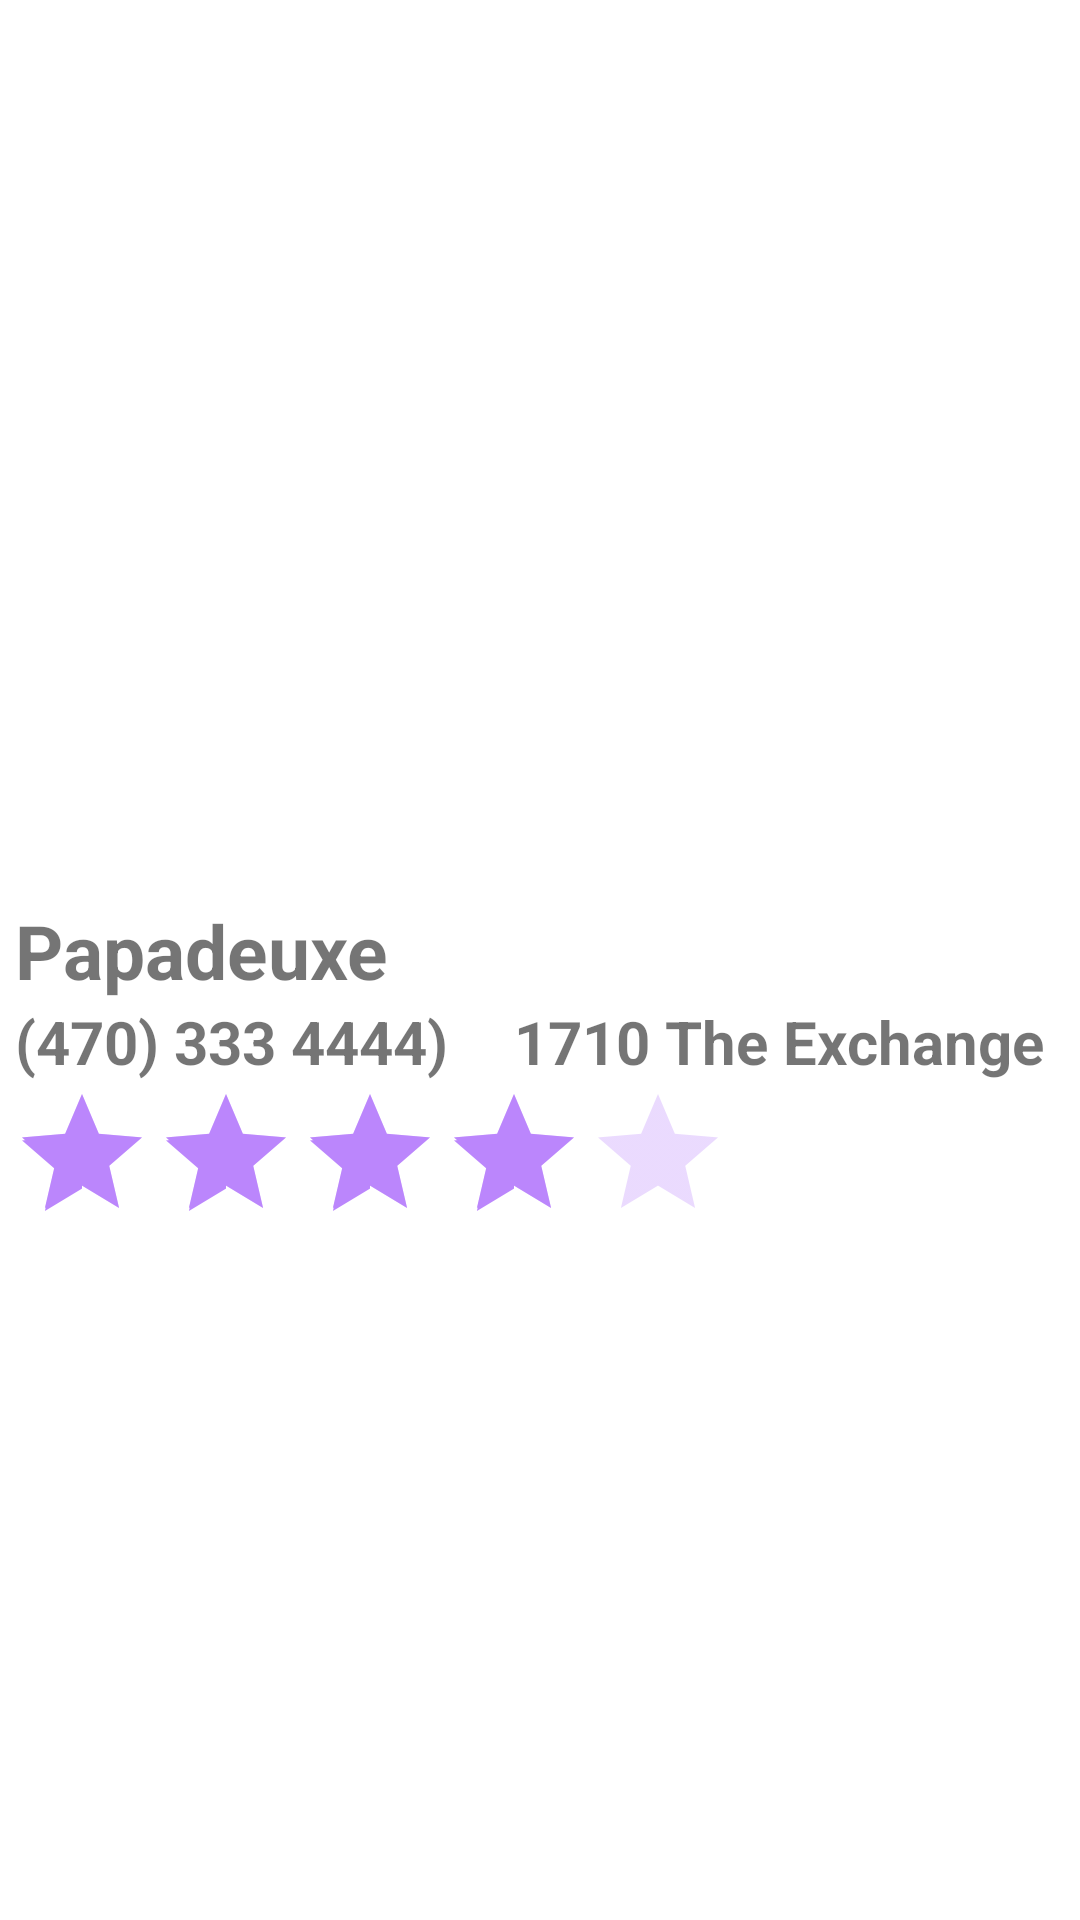

Reconstruct the res/layout file that produces this screen, plus the resources it refers to.
<!-- AndroidManifest.xml: application theme Theme.RestaurantsApp -->
<!-- res/layout/fragment_detail_item.xml -->
<?xml version="1.0" encoding="utf-8"?>
<androidx.constraintlayout.widget.ConstraintLayout
    xmlns:android="http://schemas.android.com/apk/res/android"
    xmlns:app="http://schemas.android.com/apk/res-auto"
    android:layout_width="match_parent"
    android:layout_height="wrap_content">


    <ImageView
        android:id="@+id/imageDetail"
        android:layout_width="match_parent"
        android:layout_height="300dp"
        android:background="@mipmap/ic_launcher"
        android:contentDescription="@string/app_name"
        app:layout_constraintEnd_toEndOf="parent"
        app:layout_constraintStart_toStartOf="parent"
        app:layout_constraintTop_toTopOf="parent" />


    <TextView
        android:id="@+id/tvDetailName"
        android:layout_width="wrap_content"
        android:layout_height="wrap_content"
        android:text="@string/papadeuxe"
        android:textSize="25sp"
        android:textStyle="bold"
        android:layout_marginStart="5dp"

        app:layout_constraintStart_toStartOf="parent"
        app:layout_constraintTop_toBottomOf="@+id/imageDetail" />

    <TextView
        android:id="@+id/tvDetailPhone"
        android:layout_width="wrap_content"
        android:layout_height="wrap_content"
        android:text="(470) 333 4444)"
        android:textSize="20sp"
        android:layout_marginStart="5dp"
        android:textStyle="bold"
        app:layout_constraintStart_toStartOf="parent"
        app:layout_constraintTop_toBottomOf="@+id/tvDetailName" />

    <TextView
        android:id="@+id/tvAddrress"
        android:layout_width="wrap_content"
        android:layout_height="wrap_content"
        android:layout_marginStart="10dp"
        android:text="1710 The Exchange"
        android:textSize="20sp"
        android:textStyle="bold"
        app:layout_constraintEnd_toEndOf="parent"
        app:layout_constraintStart_toEndOf="@+id/tvDetailPhone"
        app:layout_constraintTop_toBottomOf="@+id/tvDetailName" />


    <RatingBar
        android:id="@+id/rbDetails"
        android:theme="@style/RatingBarDetail"
        android:layout_width="wrap_content"
        android:rating="4"
        android:layout_height="wrap_content"
        app:layout_constraintEnd_toEndOf="parent"
        app:layout_constraintHorizontal_bias="0.029"
        app:layout_constraintStart_toStartOf="parent"
        app:layout_constraintTop_toBottomOf="@+id/tvDetailPhone" />

    <androidx.recyclerview.widget.RecyclerView
        android:id="@+id/rv_details"
        android:layout_width="match_parent"
        android:layout_height="210dp"
        app:layout_constraintTop_toBottomOf="@+id/rbDetails"
        app:layout_constraintStart_toStartOf="parent"
        app:layout_constraintEnd_toEndOf="parent"
        />



</androidx.constraintlayout.widget.ConstraintLayout>
<!-- resources referenced by this layout -->
<resources>
  <string name="app_name">RestaurantsApp</string>
  <string name="papadeuxe">Papadeuxe</string>
  <style name="RatingBarDetail" parent="Theme.AppCompat">
          <item name="colorControlNormal">@color/purple_200</item>
          <item name="colorControlActivated">@color/purple_200</item>
      </style>
  <style name="Theme.RestaurantsApp" parent="Theme.MaterialComponents.DayNight.DarkActionBar">
          
          <item name="colorPrimary">@color/purple_500</item>
          <item name="colorPrimaryVariant">@color/purple_700</item>
          <item name="colorOnPrimary">@color/white</item>
          
          <item name="colorSecondary">@color/teal_200</item>
          <item name="colorSecondaryVariant">@color/teal_700</item>
          <item name="colorOnSecondary">@color/black</item>
          
          <item name="android:statusBarColor">?attr/colorPrimaryVariant</item>
          
      </style>
  <!-- not gathered from this repository: default colours our renderer supplied (Android Studio template values) -->
  <color name="purple_200">#FFBB86FC</color>
  <color name="purple_500">#FF6200EE</color>
  <color name="purple_700">#FF3700B3</color>
  <color name="teal_200">#FF03DAC5</color>
  <color name="teal_700">#FF018786</color>
  <color name="black">#FF000000</color>
  <color name="white">#FFFFFFFF</color>
</resources>
